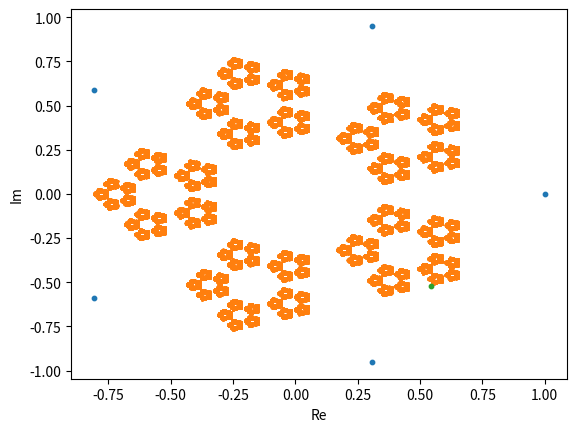

Recreate this plot in Python.
import numpy as np
import random
import matplotlib.pyplot as plt

# función que calcula las n raíces complejas de la unidad
def nthRootsOfUnity1(n): 
    return np.exp(2j * np.pi / n * np.arange(n))

# valores iniciales
n = 5				# cantidad de lados
cant = 100000		# número de iteraciones

raices = nthRootsOfUnity1(n)
re = []
im = []

# sorteo inicial
re.append(random.uniform(-1,1))
im.append(random.uniform(-1,1))

for i in range(cant) :
	m = random.randint(0,n-1)										#el vértice sorteado
	re.append((raices[m].real + raices[(m+1)%n].real + re[i])/3)	#promedio parte real
	im.append((raices[m].imag + raices[(m+1)%n].imag + im[i])/3)	#promedio parte im

raices_re = [ele.real for ele in raices]
raices_im = [ele.imag for ele in raices]
plt.scatter(raices_re, raices_im, s=10)
plt.scatter(re, im, s=1)
plt.scatter(re[0], im[0], s=10)			#ploteo aparte el punto inicial
plt.ylabel('Im')
plt.xlabel('Re')
plt.show()